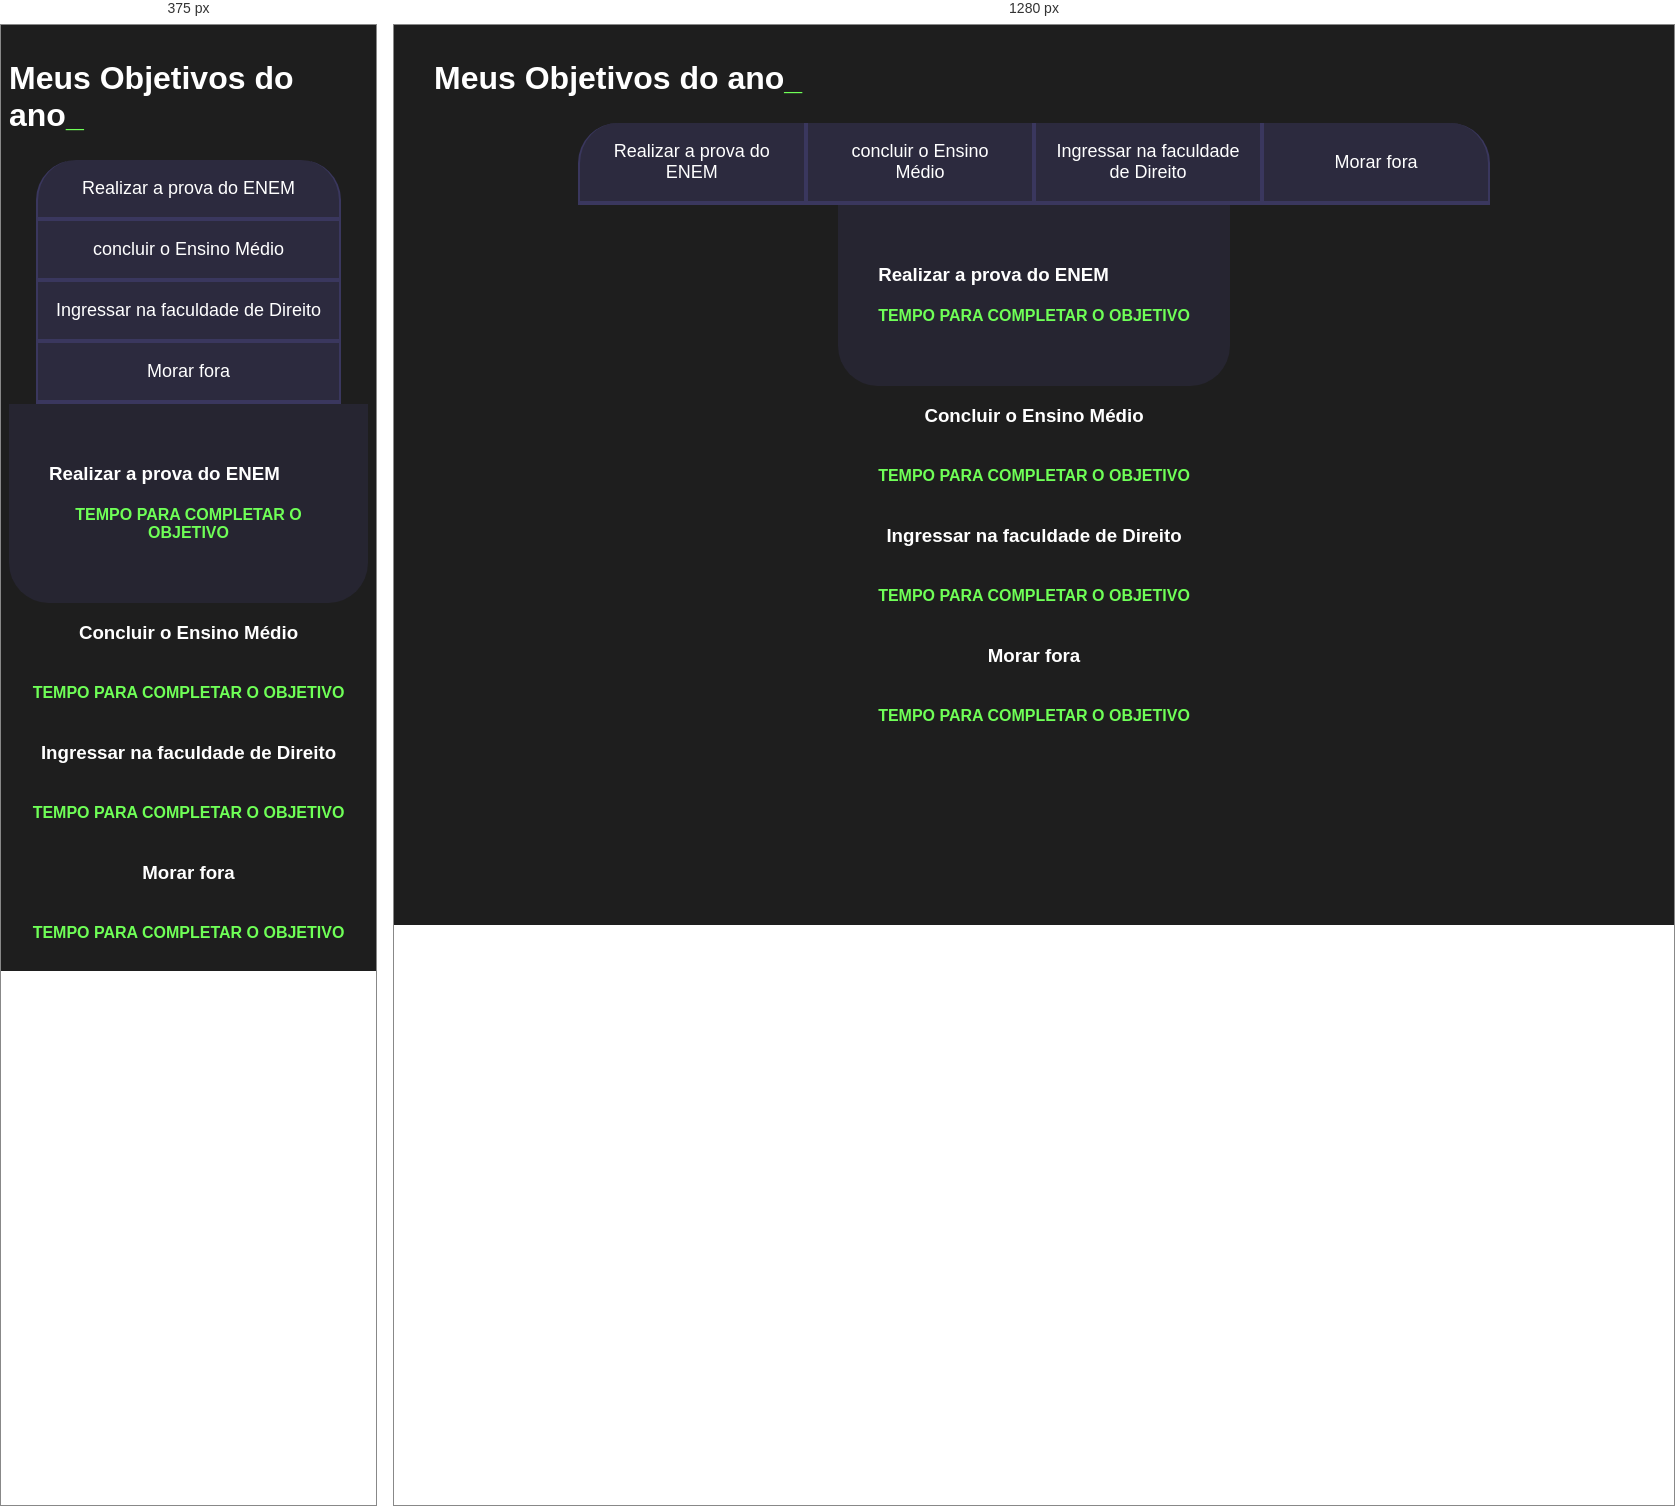
Rendered at 375 px and 1280 px, left to right.

<!-- file: index.html -->
<!DOCTYPE html>
<html lang="pt-br">

<head>
    <meta charset="UTF-8">
    <meta name="viewport" content="width=device-width, initial-scale=1.0">
    <title>Meus objetivos do ano</title>
    <link rel="stylesheet" href="style.css">
</head>

<body>
    <section class="conteudo-principal">
        <h2 class="titulo-principal">Meus Objetivos do ano<span>_</span></h2>
        <div class="botoes">
            <button class="botao">Realizar a prova do ENEM</button>
            <button class="botao">concluir o Ensino Médio</button>
            <button class="botao">Ingressar na faculdade de Direito</button>
            <button class="botao">Morar fora</button>
        </div>

        <div class="abas-textos">
            <div class="aba-conteudo ativo">
                <h3 class="aba-conteudo-titulo-principal">Realizar a prova do ENEM</h3>
                <h4 class="aba-conteudo-titulo-secundario">Tempo para completar o objetivo</h4>
                <div class="contador"></div>
            </div>
            </div class="aba-conteudo">
                <h3 class="aba-conteudo-titulo-principal">Concluir o Ensino Médio</h3>
                <h4 class="aba-conteudo-titulo-secundario">Tempo para completar o objetivo</h4>
                <div class="contador"></div>
            </div>
            </div class="aba-conteudo">
                <h3 class="aba-conteudo-titulo-principal">Ingressar na faculdade de Direito</h3>
                <h4 class="aba-conteudo-titulo-secundario">Tempo para completar o objetivo</h4>
                <div class="contador"></div>
            </div>
            </div class="aba-conteudo">
                <h3 class="aba-conteudo-titulo-principal">Morar fora</h3>
                <h4 class="aba-conteudo-titulo-secundario">Tempo para completar o objetivo</h4>
                <div class="contador"></div> 
            <div>
        </div>  
    </section>
    
    <script src="main.js"></script>

</body>
</html>

/* @media block from style.css */
@media screen and (min-width: 768px){
    .botoes{
        display: flex;
    }
    .botao:first-child{
        border-radius: 40px 0 0 0;
    }
    .botao:last-child{
        border-radius: 0 40px 0 0;
    }
}